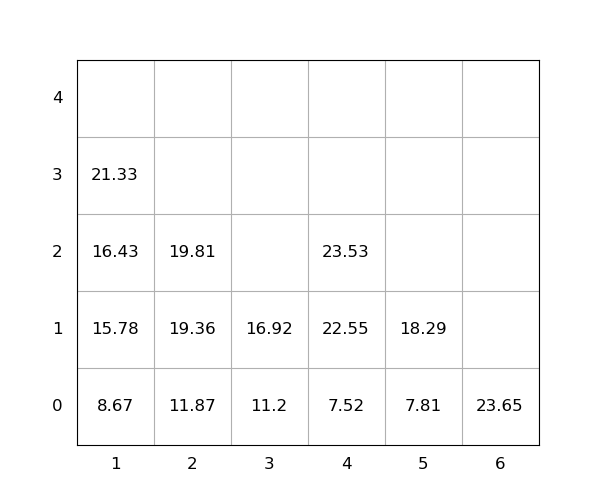

Values plotted in this chart, from the file beside it:
idx, loc_x, loc_y, loc_z, weight, group, score, seq, reloc, size(ft)
1, 1, 0, 0, 8.67, 0, 8.67, 0, 0, 20
2, 2, 0, 0, 11.87, 0, 11.87, 0, 0, 20
3, 3, 0, 0, 11.2, 0, 11.2, 0, 0, 20
4, 3, 0, 1, 16.92, 0, 16.92, 0, 0, 20
5, 1, 0, 1, 15.78, 0, 15.78, 0, 0, 20
6, 2, 0, 1, 19.36, 0, 19.36, 1, 0, 20
7, 6, 0, 0, 23.65, 0, 23.65, 2, 0, 20
8, 5, 0, 0, 7.81, 0, 7.81, 3, 0, 20
9, 1, 0, 2, 16.43, 0, 16.43, 4, 0, 20
10, 1, 0, 3, 21.33, 0, 21.33, 5, 0, 20
11, 4, 0, 0, 7.52, 0, 7.52, 6, 0, 20
12, 2, 0, 2, 19.81, 0, 19.81, 7, 0, 20
13, 4, 0, 1, 22.55, 0, 22.55, 8, 0, 20
14, 4, 0, 2, 23.53, 0, 23.53, 9, 0, 20
15, 5, 0, 1, 18.29, 0, 18.29, 10, 0, 20
